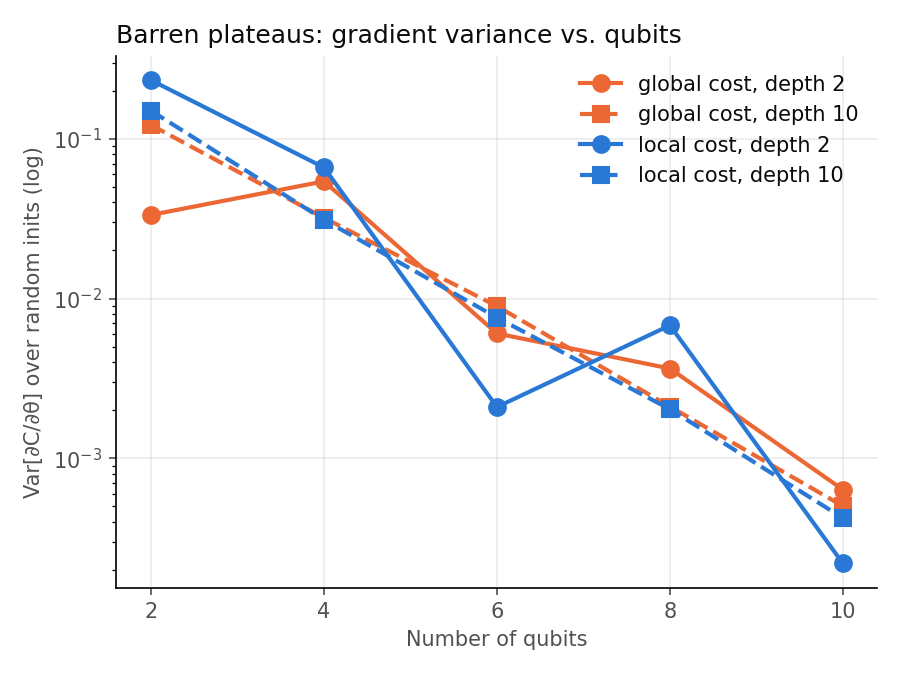

Values plotted in this chart, from the file beside it:
cost, depth, n_qubits, grad_variance
local, 2, 2, 0.233
local, 2, 4, 0.06615
local, 2, 6, 0.002093
local, 2, 8, 0.006795
local, 2, 10, 0.0002195
local, 10, 2, 0.1501
local, 10, 4, 0.03112
local, 10, 6, 0.007598
local, 10, 8, 0.002029
local, 10, 10, 0.0004221
global, 2, 2, 0.03338
global, 2, 4, 0.05416
global, 2, 6, 0.006043
global, 2, 8, 0.003646
global, 2, 10, 0.0006357
global, 10, 2, 0.122
global, 10, 4, 0.03201
global, 10, 6, 0.008953
global, 10, 8, 0.002106
global, 10, 10, 0.0005015
